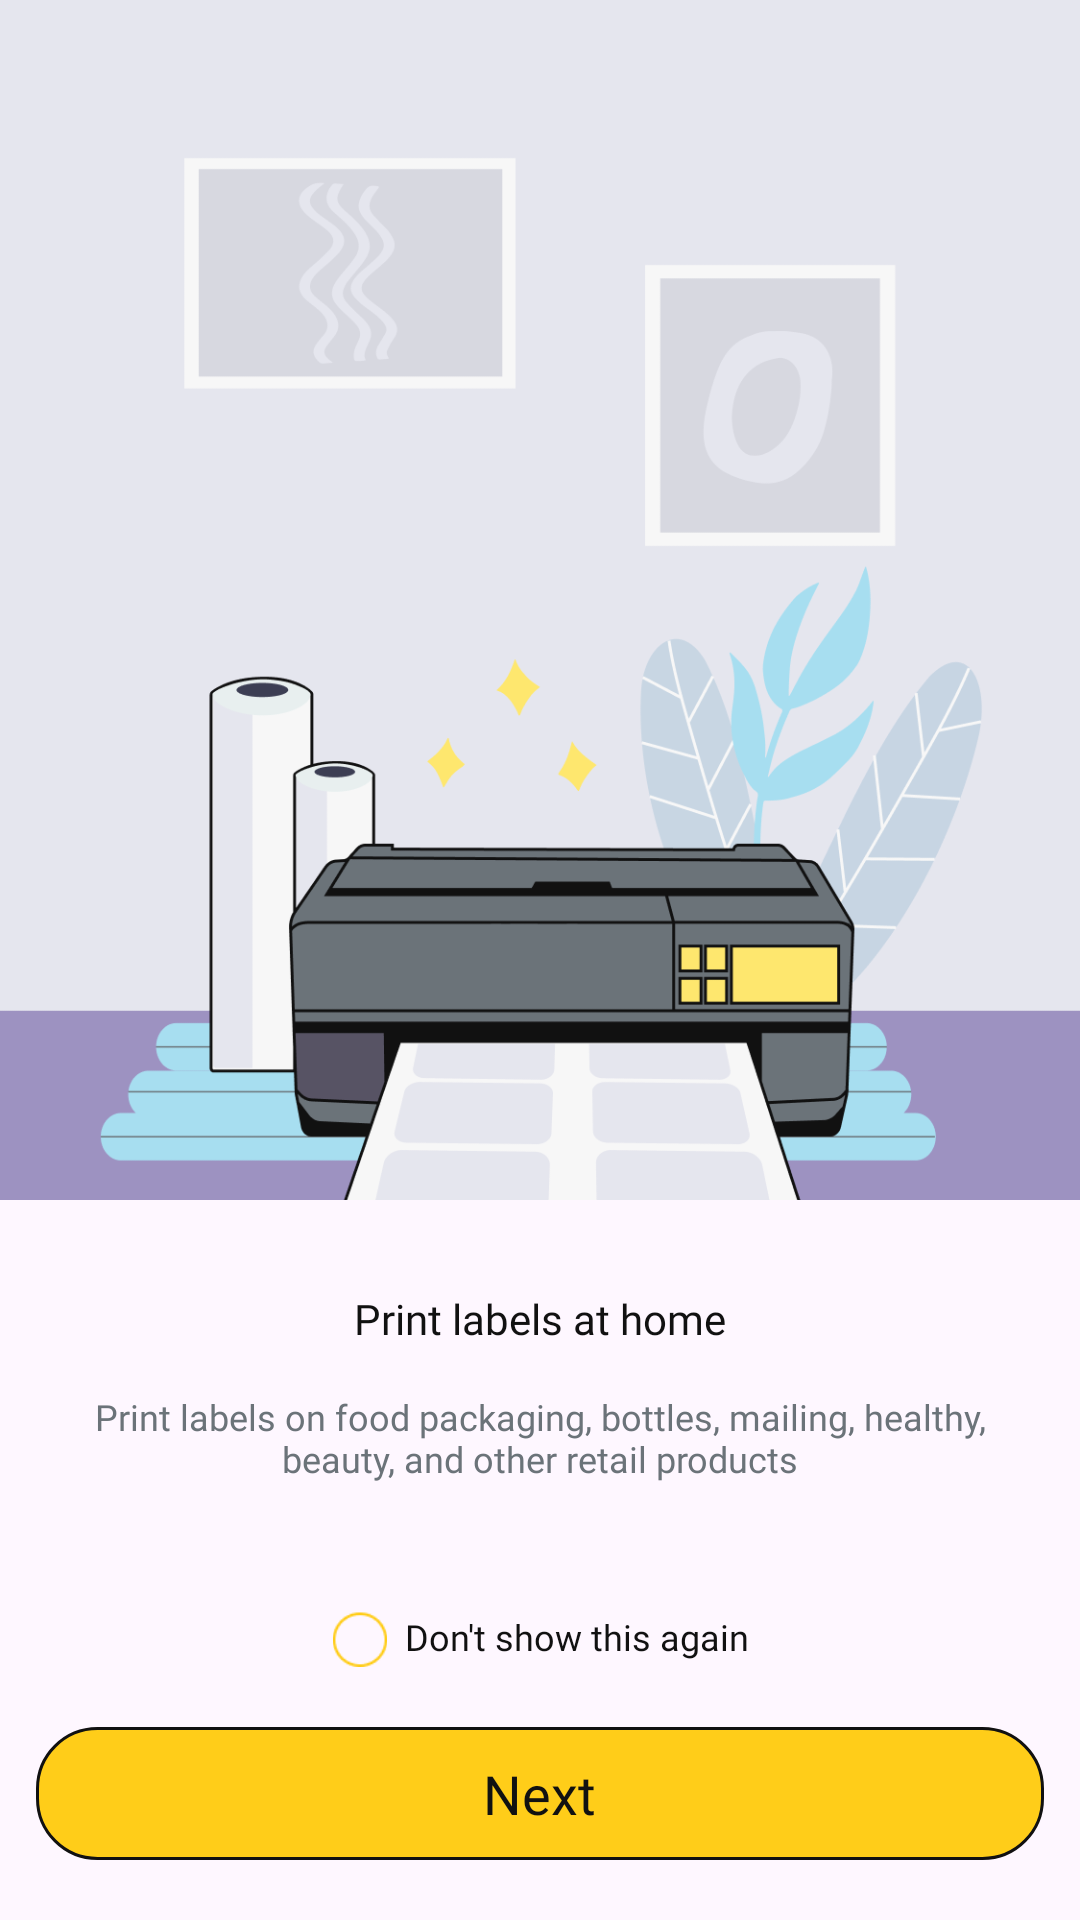

This screen was rendered from an Android layout file. Write that file and the resources it references.
<!-- AndroidManifest.xml: application theme Theme.PrintMaster -->
<!-- res/layout/activity_lable_intro.xml -->
<?xml version="1.0" encoding="utf-8"?>
<RelativeLayout xmlns:android="http://schemas.android.com/apk/res/android"
    xmlns:app="http://schemas.android.com/apk/res-auto"
    xmlns:tools="http://schemas.android.com/tools"
    android:layout_width="match_parent"
    android:layout_height="match_parent"
    tools:context=".Lable_Intro_Activity">
    <LinearLayout
        android:layout_width="match_parent"
        android:layout_height="match_parent"
        android:orientation="vertical">
        <ImageView
            android:scaleType="centerCrop"
            android:layout_width="match_parent"
            android:layout_height="400dp"
            android:src="@drawable/img_lable_intro"/>
        <TextView
            android:layout_marginTop="30dp"
            android:layout_width="match_parent"
            android:textAlignment="center"
            android:layout_height="wrap_content"
            android:fontFamily="@font/satoshi_medium"
            android:textSize="14sp"
            android:text="Print labels at home"
            android:textColor="#111111"
            />
        <TextView
            android:paddingLeft="16dp"
            android:paddingRight="16dp"
            android:layout_marginTop="15dp"
            android:layout_width="match_parent"
            android:textAlignment="center"
            android:layout_height="wrap_content"
            android:fontFamily="@font/satoshi_regular"
            android:textSize="12sp"
            android:text="Print labels on food packaging, bottles, mailing, healthy, beauty, and other retail products"
            android:textColor="#6B7379"
            />
    </LinearLayout>
    <LinearLayout
        android:gravity="center"
        android:layout_marginBottom="20dp"
        android:layout_above="@id/bottomLinear"
        android:layout_width="match_parent"
        android:layout_height="wrap_content"
        android:orientation="horizontal">
        <ImageView
            android:id="@+id/clickImg"
            android:layout_width="20dp"
            android:layout_height="20dp"
            android:src="@drawable/img_un_click"/>
        <TextView
            android:layout_marginLeft="5dp"
            android:layout_width="wrap_content"
            android:textAlignment="center"
            android:layout_height="wrap_content"
            android:fontFamily="@font/satoshi_medium"
            android:textSize="12sp"
            android:text="Don't show this again"
            android:textColor="#111111"
            />


    </LinearLayout>
    <LinearLayout
        android:id="@+id/bottomLinear"
        android:layout_marginLeft="12dp"
        android:layout_marginRight="12dp"
        android:layout_marginBottom="20dp"
        android:padding="10dp"
        android:background="@drawable/choose_printer_start_btn"
        android:layout_width="match_parent"
        android:layout_height="wrap_content"
        android:orientation="horizontal"
        android:layout_alignParentBottom="true">
        <RelativeLayout
            android:gravity="center"
            android:layout_width="match_parent"
            android:layout_height="wrap_content">
            <TextView
                android:layout_width="wrap_content"
                android:layout_height="wrap_content"
                android:text="Next"
                android:textColor="#111111"
                android:textSize="18sp"
                android:fontFamily="@font/satoshi_medium"/>


        </RelativeLayout>

    </LinearLayout>


</RelativeLayout>
<!-- resources referenced by this layout -->
<resources>
  <!-- drawable choose_printer_start_btn (drawable) -->
  <?xml version="1.0" encoding="utf-8"?>
  
  <shape xmlns:android="http://schemas.android.com/apk/res/android">
  <stroke android:width="1dp"
      android:color="#111111"/>
      <corners android:radius="20dp"/>
      <solid android:color="#FFCD19"/>
  </shape>
  <!-- drawable img_lable_intro: png bitmap (drawable, 59359 bytes) -->
  <!-- drawable img_un_click: png bitmap (drawable, 689 bytes) -->
  <style name="Theme.PrintMaster" parent="Base.Theme.PrintMaster" />
  <style name="Base.Theme.PrintMaster" parent="Theme.Material3.DayNight.NoActionBar">
          <item name="android:statusBarColor">#F7F7F7</item>
          
          
      </style>
</resources>
